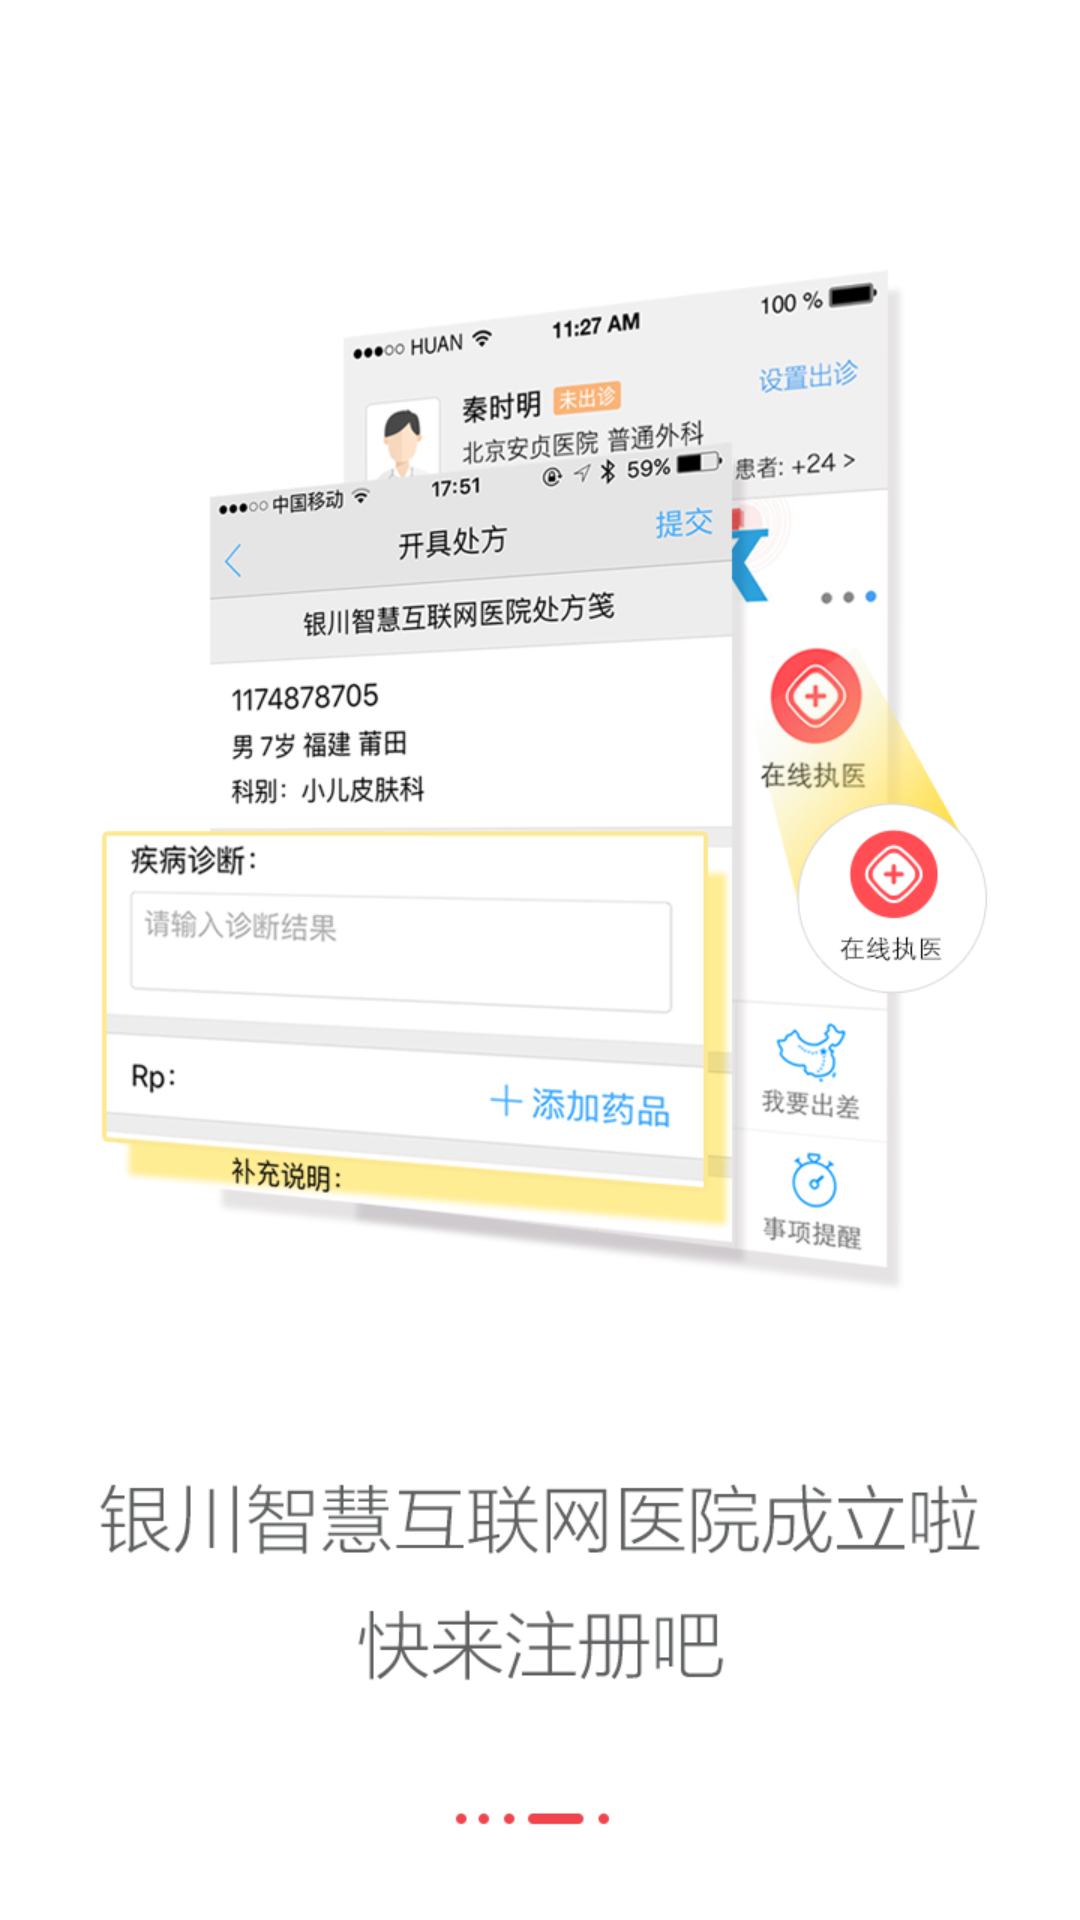

Android layout source for this screen:
<!-- AndroidManifest.xml: application theme AppTheme -->
<!-- res/layout/activity_main3.xml -->
<?xml version="1.0" encoding="utf-8"?>
<LinearLayout xmlns:android="http://schemas.android.com/apk/res/android"
    android:orientation="vertical" android:layout_width="match_parent"
    android:layout_height="match_parent">

<ImageView
    android:layout_width="match_parent"
    android:layout_height="match_parent"
    android:src="@drawable/icon_guide_four"/>

</LinearLayout>
<!-- resources referenced by this layout -->
<resources>
  <!-- drawable icon_guide_four: png bitmap (drawable, 158489 bytes) -->
  <style name="AppTheme" parent="Theme.AppCompat.Light.DarkActionBar">
          
          <item name="colorPrimary">@color/colorPrimary</item>
          <item name="colorPrimaryDark">@color/colorPrimaryDark</item>
          <item name="colorAccent">@color/colorAccent</item>
      </style>
  <!-- not gathered from this repository: default colours our renderer supplied (Android Studio template values) -->
  <color name="colorPrimary">#FF6200EE</color>
  <color name="colorPrimaryDark">#FF3700B3</color>
  <color name="colorAccent">#FF03DAC5</color>
</resources>
